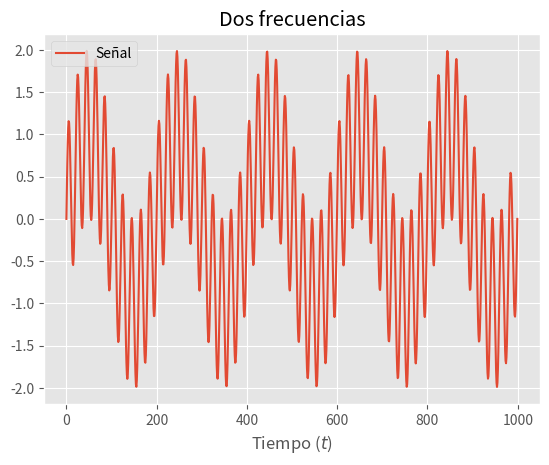

The matplotlib source for this figure: (Note: this script raises an exception after producing the figure.)
%matplotlib inline
import numpy as np
import matplotlib.pyplot as plt

def frecuencias(f1=10.0, f2=100.0):
    max_time = 0.5
    times = np.linspace(0, max_time, 1000)
    signal = np.sin(2 * np.pi * f1 * times) + np.sin(2 * np.pi * f2 * times)
    with plt.style.context("ggplot"):
        plt.plot(signal, label="Señal")
        plt.xlabel("Tiempo ($t$)")
        plt.title("Dos frecuencias")
        plt.legend()
        plt.show()

frecuencias()

from ipywidgets import interactive

interactive(frecuencias, f1=(10.0,200.0), f2=(10.0,200.0))